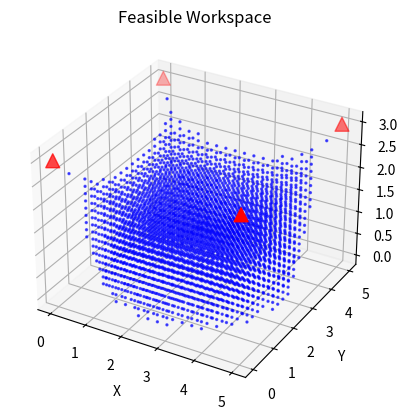

The script that saved this image:
import numpy as np
import matplotlib.pyplot as plt


def attachment_points_workspace(attachment_points, position):
    return attachment_points + position
# plot the payload and attachment points, stands, and vectors 
def plot(stands, attachment_points, position):
    fig = plt.figure()
    ax = fig.add_subplot(111, projection='3d')
    attach = attachment_points_workspace(attachment_points, position)
    ax.scatter(stands[:,0], stands[:,1], stands[:,2], color='r', marker='^', s=100, label='Stand Positions')
    ax.scatter(attach[:,0], attach[:,1], attach[:,2], color='g', marker='o', s=50, label='Attachment Points')
    ax.scatter(position[0], position[1], position[2], color='b', marker='x', s=50, label='Payload Position')
    cables = find_cables(stands, attachment_points, position)
    for i in range(len(cables)):
        ax.plot([stands[i,0], stands[i,0]+cables[i,0]], 
                [stands[i,1], stands[i,1]+cables[i,1]], 
                [stands[i,2], stands[i,2]+cables[i,2]], 
                color='k', linestyle='--', linewidth=1)
    ax.set_zlim(0,stands[0,2])
    ax.set_xlabel('X')
    ax.set_ylabel('Y')
    ax.set_zlabel('Z')
    ax.set_title('Payload and Attachment Points')
    ax.legend()
    plt.show()

def find_cables(stands,attachment_points, position):
    # direction of cables
    attach = attachment_points_workspace(attachment_points, position)
    cables =  attach- stands
    return cables




def calculate_cable_forces(stands, attachment_points,position,payload_mass, acceleration):
    # calculating cable unit vectors
    cables = find_cables(stands, attachment_points, position)
    attach_wrk = attachment_points_workspace(attachment_points, position)
    cable_lengths = np.linalg.norm(cables, axis=1)
    unit_vectors = cables / cable_lengths[:, np.newaxis]
    
    # setup the structure matrix, this represents how each cable contributes to forces and moments on the payload 
    A = np.zeros((6, len(stands))) # 6x4 matrix
    for i,unit_vector in enumerate(unit_vectors):
        A[:3,i] = unit_vector
        A[3:,i] = np.cross(attach_wrk[i]-position, unit_vector) #this finds momements or sum do more research
        
    # caluclate wrench
    weight = np.array([0,0,-payload_mass*9.81]) # cartesian forces
    interial_force = payload_mass * acceleration
    external_force = weight + interial_force # total force?
    external_moment = np.zeros(3)
    wrench = np.concatenate([external_force, external_moment])
    
    tensions = np.linalg.pinv(A) @ wrench
    forces = unit_vectors * tensions[:, np.newaxis]
    return forces, tensions

def find_workspace(stands,attachment_points,acceleration,max_tension,min_tension,payload_mass):
    x = np.linspace(0, 5, 20)
    y = np.linspace(0, 5, 20)
    z = np.linspace(0, 3, 20)
    feasible_workspace = []
    for xi in x:
        for yi in y:
            for zi in z:
                pos = np.array([xi, yi, zi])
                force,tensions = calculate_cable_forces(stands, attachment_points, pos, payload_mass, acceleration)
                # and need to find length
                is_feasible = np.all((tensions >= min_tension) & (tensions <= max_tension))
                if is_feasible:
                    feasible_workspace.append(pos)
    feasible_workspace = np.array(feasible_workspace)
    fig = plt.figure()
    ax = fig.add_subplot(111, projection='3d')
    ax.scatter(feasible_workspace[:, 0], feasible_workspace[:, 1], feasible_workspace[:, 2], 
                   color='b', marker='o', s=2, alpha=0.6)
    ax.scatter(stands[:,0], stands[:,1], stands[:,2], color='r', marker='^', s=100, label='Stand Positions')
    ax.set_xlabel('X')
    ax.set_ylabel('Y')
    ax.set_zlabel('Z')
    ax.set_title('Feasible Workspace')
    plt.show()
    
# should change to use linprog for finding tension 

payload_mass = 1 # kg
payload_size = 0.5 # meters
robot_size = [5,5,3] # meters
stands = np.array([
    [0,0,3],
    [5,0,3],
    [0,5,3],
    [5,5,3]
])
# relative to payload size
attachment_points = np.array([
    [-0.25,-0.25,0.25],
    [0.25,-0.25,0.25],
    [-0.25,0.25,0.25],
    [0.25,0.25,0.25]
])
# acceleration vector of the payload
acceleration = np.array([0,0,-2]) # gravity already accounted for
position = np.array([2.5,2.5,2.5]) # meters
max_motor_torque = 2 # Newton meters
radius_drums = 0.1 # meters
max_cable_tension = max_motor_torque / radius_drums
print(max_cable_tension)
min_tension = 0 # Newtons
max_cable_length = 10
min_cable_length = 0.1


# calculate the direction vector
# print(calculate_cable_forces(stands, attachment_points, position, payload_mass, acceleration))
# plot(stands, attachment_points, position)
# print(find_cables(stands, attachment_points, position))
find_workspace(stands, attachment_points, acceleration, max_cable_tension, min_tension, payload_mass)
